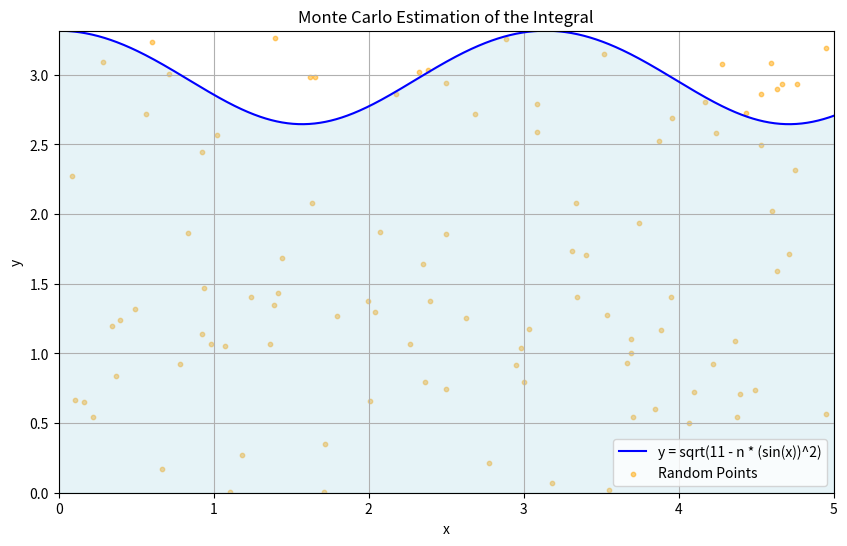

The matplotlib source for this figure:
# Required libraries
import numpy as np
import matplotlib.pyplot as plt

# Constants for the problem
n = 4  # variant number
N = 100  # number of random points

# Define the function for the integrand for n <= 10
def f_integral(x):
    return np.sqrt(11 - n * (np.sin(x)) ** 2)

# Define the bounds for the rectangle
a = 5  # x-range [0, 5]
b = max(f_integral(np.linspace(0, a, 100)))  # Maximum y-value of the function

# Monte Carlo method for estimating the integral
x_random = np.random.uniform(0, a, N)
y_random = np.random.uniform(0, b, N)

# Count points under the curve
M = sum(1 for x, y in zip(x_random, y_random) if y < f_integral(x))

# Calculate the area estimate
integral_estimate = (M / N) * a * b

# Calculate error metrics
absolute_error = abs(integral_estimate - (b * a)) / N  # Approximate absolute error
relative_error = absolute_error / integral_estimate  # Relative error

# Plotting the function and random points
x_vals = np.linspace(0, a, 1000)
y_vals = f_integral(x_vals)

print(f"Интеграл: {integral_estimate:.6f}",f"\nАбсолютная погрешность: {absolute_error:.6f}",f"\nОтносительная погрешность: {relative_error:.6f}")

plt.figure(figsize=(10, 6))
plt.plot(x_vals, y_vals, label="y = sqrt(11 - n * (sin(x))^2)", color="blue")
plt.scatter(x_random, y_random, color="orange", s=10, alpha=0.5, label="Random Points")
plt.fill_between(x_vals, y_vals, color="lightblue", alpha=0.3)
plt.xlim(0, a)
plt.ylim(0, b)
plt.xlabel("x")
plt.ylabel("y")
plt.title("Monte Carlo Estimation of the Integral")
plt.legend()
plt.grid(True)
plt.show()
